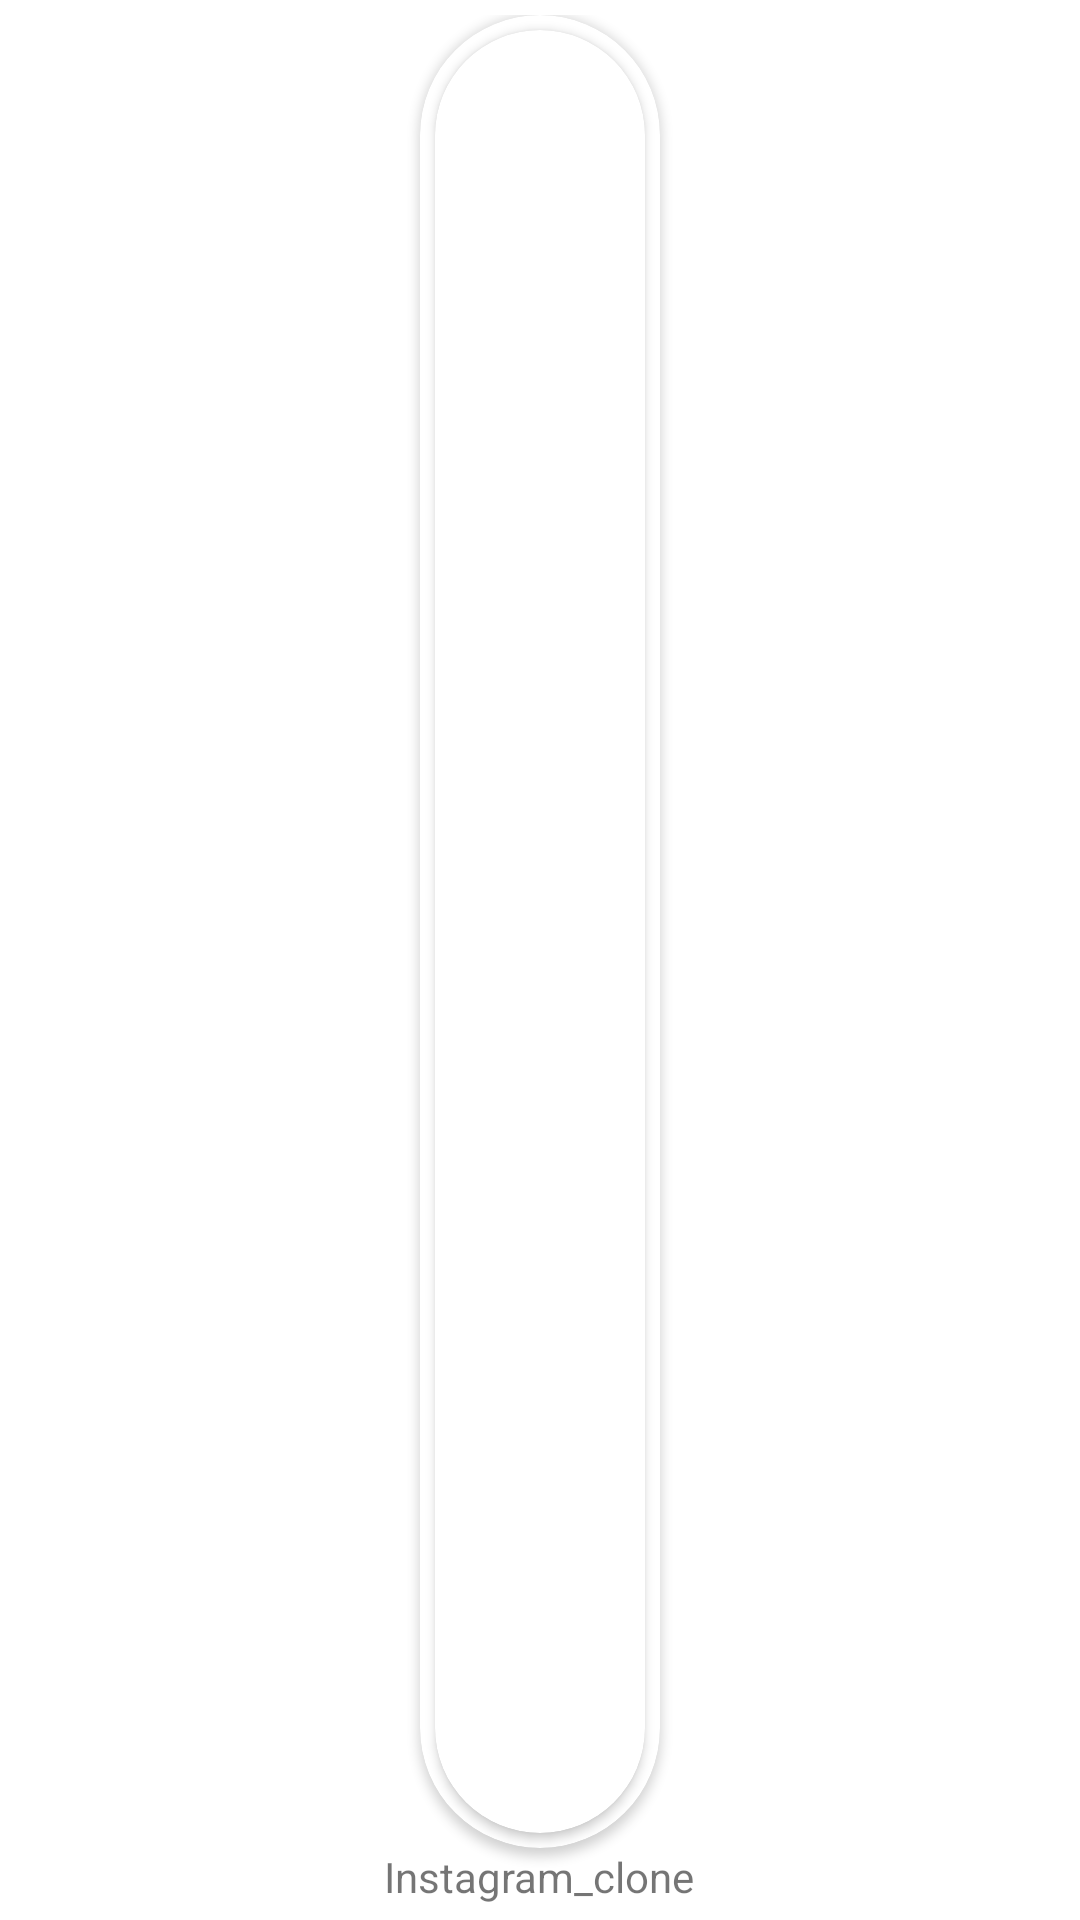

Reconstruct the res/layout file that produces this screen, plus the resources it refers to.
<!-- AndroidManifest.xml: application theme Theme.Instagram_clone -->
<!-- res/layout/rv_item_image.xml -->
<?xml version="1.0" encoding="utf-8"?>
<LinearLayout xmlns:android="http://schemas.android.com/apk/res/android"
    xmlns:app="http://schemas.android.com/apk/res-auto"
    android:orientation="vertical"
    android:padding="5dp"
    android:layout_width="wrap_content"
    android:layout_height="wrap_content">

    <androidx.cardview.widget.CardView
        android:id="@+id/image"
        android:layout_width="80dp"
        android:layout_height="80dp"
        app:cardCornerRadius="40dp"
        android:layout_weight="1"
        android:layout_gravity="center">

        <androidx.cardview.widget.CardView
            android:layout_width="match_parent"
            android:layout_height="match_parent"
            app:cardCornerRadius="40dp"
            android:layout_margin="5dp"
            android:layout_gravity="center">

            <ImageView
                android:id="@+id/image_rv_item"
                android:layout_width="match_parent"
                android:layout_height="match_parent"
                android:src="@drawable/ic_launcher_background"
                android:scaleType="centerCrop"/>

        </androidx.cardview.widget.CardView>

    </androidx.cardview.widget.CardView>

    <TextView
        android:layout_width="wrap_content"
        android:layout_height="wrap_content"
        android:id="@+id/txt_rv_item"
        android:layout_gravity="center"
        android:text="@string/app_name"/>

</LinearLayout>
<!-- resources referenced by this layout -->
<resources>
  <string name="app_name">Instagram_clone</string>
  <style name="Theme.Instagram_clone" parent="Theme.MaterialComponents.DayNight.NoActionBar">
          
          <item name="colorPrimary">@color/purple_500</item>
          <item name="colorPrimaryVariant">@color/purple_700</item>
          <item name="colorOnPrimary">@color/white</item>
          
          <item name="colorSecondary">@color/teal_200</item>
          <item name="colorSecondaryVariant">@color/teal_700</item>
          <item name="colorOnSecondary">@color/black</item>
          
          <item name="android:statusBarColor" tools:targetApi="l">?attr/colorPrimaryVariant</item>
          
      </style>
  <!-- not gathered from this repository: default colours our renderer supplied (Android Studio template values) -->
  <color name="purple_500">#FF6200EE</color>
  <color name="purple_700">#FF3700B3</color>
  <color name="teal_200">#FF03DAC5</color>
  <color name="teal_700">#FF018786</color>
  <color name="black">#FF000000</color>
  <color name="white">#FFFFFFFF</color>
</resources>
